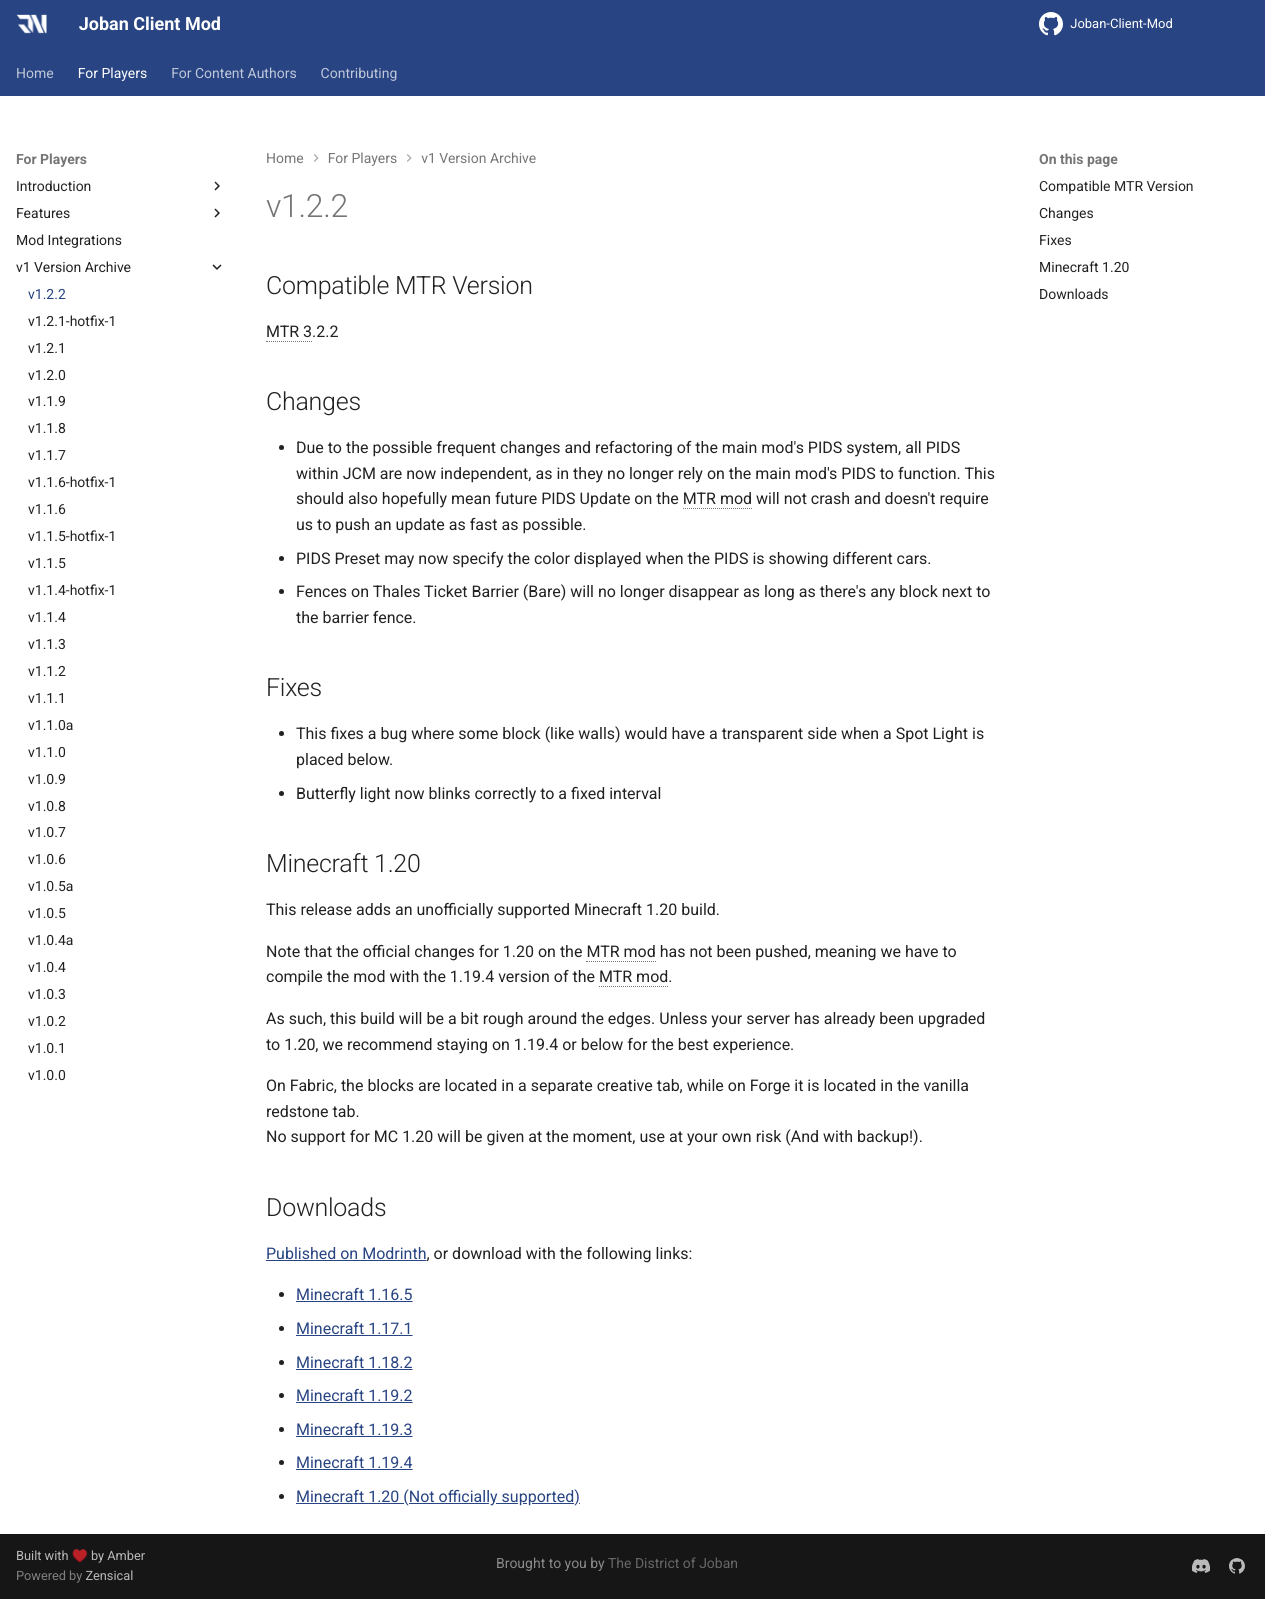

repository: DistrictOfJoban/JCM-Docs · page: v2.3/players/versions/v1.2.2/index.html · generator: mkdocs

## Compatible MTR Version
MTR 3.2.2

## Changes
* Due to the possible frequent changes and refactoring of the main mod's PIDS system, all PIDS within JCM are now independent, as in they no longer rely on the main mod's PIDS to function. This should also hopefully mean future PIDS Update on the MTR mod will not crash and doesn't require us to push an update as fast as possible.
* PIDS Preset may now specify the color displayed when the PIDS is showing different cars.
* Fences on Thales Ticket Barrier (Bare) will no longer disappear as long as there's any block next to the barrier fence.

## Fixes
* This fixes a bug where some block (like walls) would have a transparent side when a Spot Light is placed below.
* Butterfly light now blinks correctly to a fixed interval

## Minecraft 1.20
This release adds an unofficially supported Minecraft 1.20 build.  

Note that the official changes for 1.20 on the MTR mod has not been pushed, meaning we have to compile the mod with the 1.19.4 version of the MTR mod.

As such, this build will be a bit rough around the edges. Unless your server has already been upgraded to 1.20, we recommend staying on 1.19.4 or below for the best experience.

On Fabric, the blocks are located in a separate creative tab, while on Forge it is located in the vanilla redstone tab.  
No support for MC 1.20 will be given at the moment, use at your own risk (And with backup!).

## Downloads
[Published on Modrinth](https://modrinth.com/mod/jcm/versions), or download with the following links:

- [Minecraft 1.16.5](https://joban.org/JCM/1.2.2/Joban-Client-Mod-1.16.5-1.2.2.jar)
- [Minecraft 1.17.1](https://joban.org/JCM/1.2.2/Joban-Client-Mod-1.17.1-1.2.2.jar)
- [Minecraft 1.18.2](https://joban.org/JCM/1.2.2/Joban-Client-Mod-1.18.2-1.2.2.jar)
- [Minecraft 1.19.2](https://joban.org/JCM/1.2.2/Joban-Client-Mod-1.19.2-1.2.2.jar)
- [Minecraft 1.19.3](https://joban.org/JCM/1.2.2/Joban-Client-Mod-1.19.3-1.2.2.jar)
- [Minecraft 1.19.4](https://joban.org/JCM/1.2.2/Joban-Client-Mod-1.19.4-1.2.2.jar)
- [Minecraft 1.20 (Not officially supported)](https://joban.org/JCM/1.2.2/Joban-Client-Mod-1.20-1.2.2.jar)
